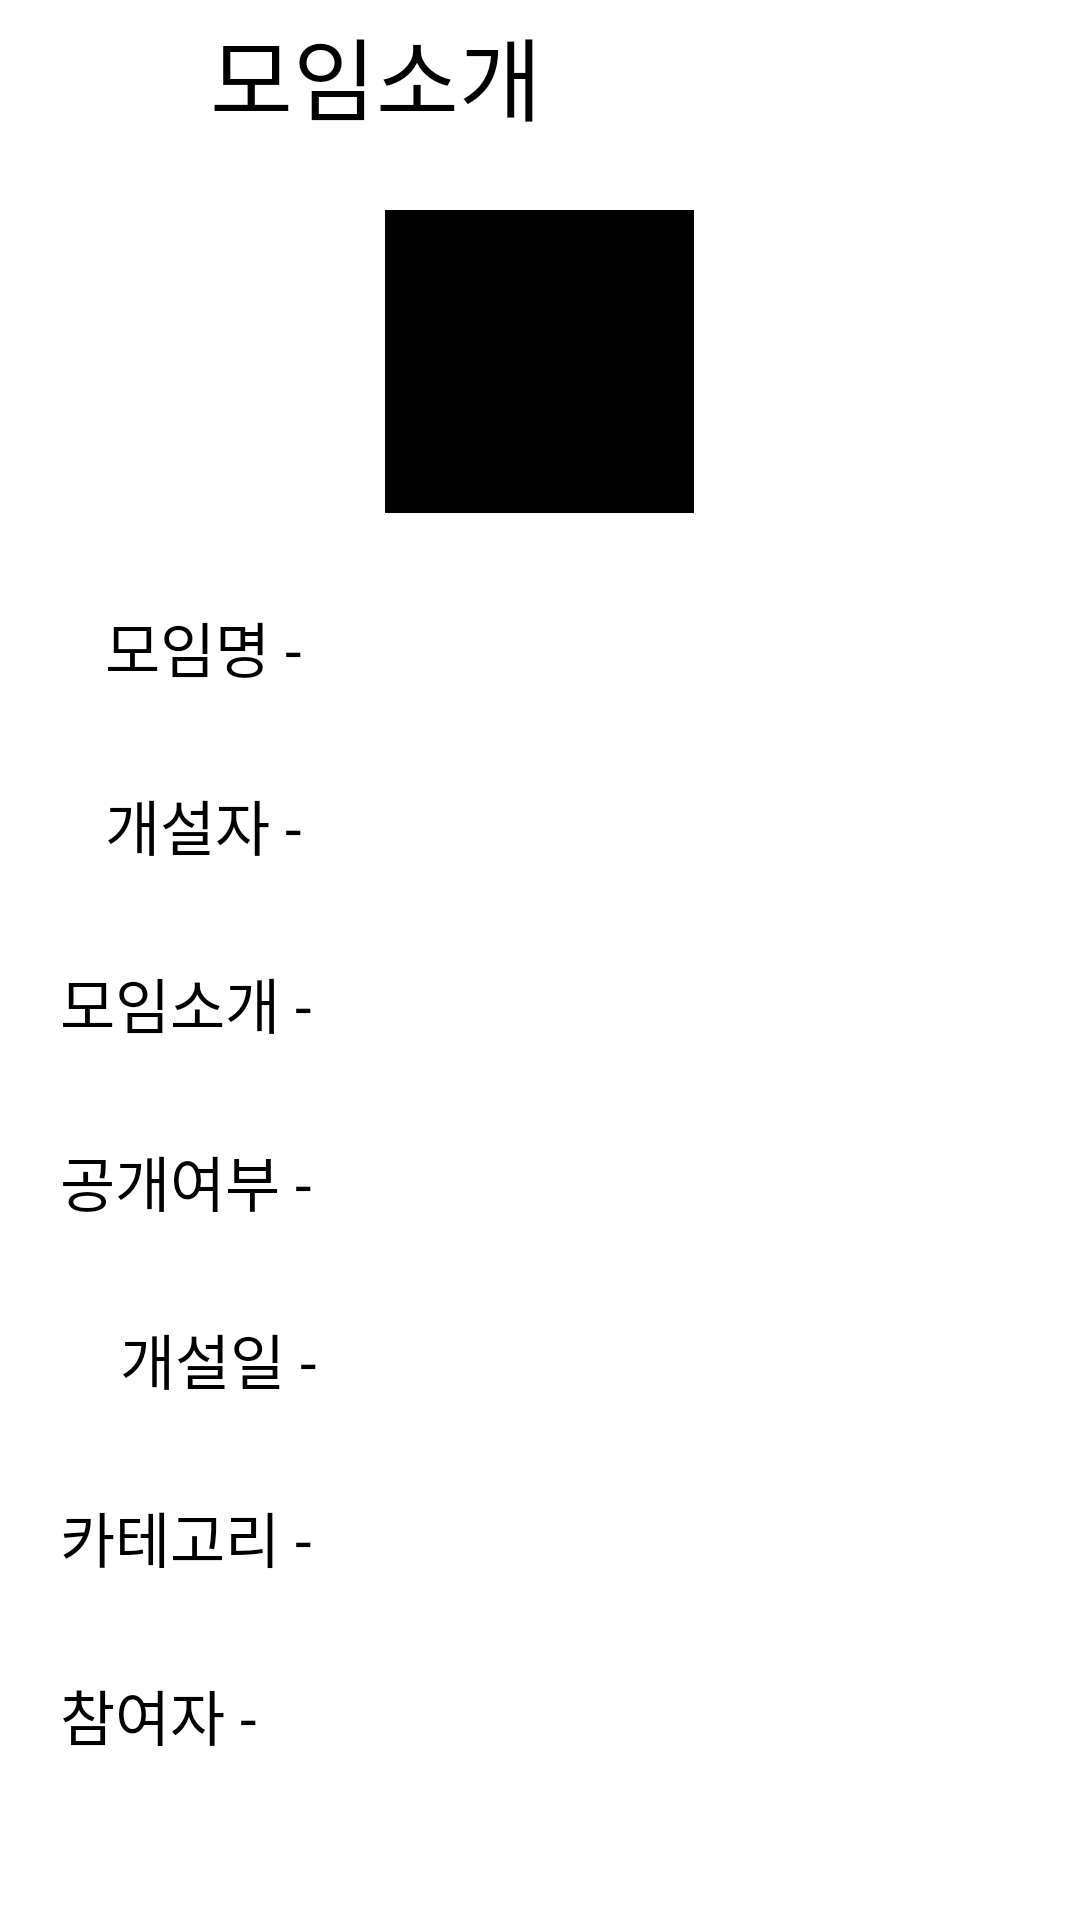

This screen was rendered from an Android layout file. Write that file and the resources it references.
<!-- AndroidManifest.xml: application theme Theme.RG -->
<!-- res/layout/activity_group_intro.xml -->
<?xml version="1.0" encoding="utf-8"?>
<LinearLayout

    xmlns:android="http://schemas.android.com/apk/res/android"
    xmlns:app="http://schemas.android.com/apk/res-auto"
    xmlns:tools="http://schemas.android.com/tools"
    android:layout_width="match_parent"
    android:layout_height="match_parent"
    android:orientation="vertical"
    tools:context=".Groupintro.GroupIntroActivity">

    <LinearLayout
        android:layout_width="wrap_content"
        android:layout_height="wrap_content"
        android:orientation="horizontal"
        android:visibility="gone" >

        <TextView

            android:layout_width="match_parent"
            android:layout_height="wrap_content"
            android:text="로그인유저:"
            android:visibility="visible" />

        <TextView
            android:id="@+id/logname"
            android:layout_width="wrap_content"
            android:layout_height="wrap_content" />

        <TextView

            android:layout_width="wrap_content"
            android:layout_height="wrap_content"
            android:text="그룹번호:"
            android:visibility="visible"

            />

        <TextView
            android:id="@+id/grnum"
            android:layout_width="wrap_content"
            android:layout_height="wrap_content"

            android:visibility="visible"

            />
    </LinearLayout>

    <LinearLayout
        android:layout_width="match_parent"
        android:layout_height="wrap_content">

        <ImageView
            android:id="@+id/ivback"
            android:layout_width="70dp"
            android:layout_height="50dp"
            android:src="@drawable/back"
            android:textAlignment="center" />

        <TextView
            android:layout_width="wrap_content"
            android:layout_height="wrap_content"
            android:layout_gravity="center"
            android:text="모임소개"
            android:textColor="@color/black"
            android:textSize="30sp" />

    </LinearLayout>

    <LinearLayout
        android:layout_width="match_parent"
        android:layout_height="wrap_content"
        android:orientation="vertical">

        <ImageView
            android:id="@+id/introimg"
            android:layout_width="103dp"
            android:layout_height="101dp"
            android:layout_gravity="center"
            android:layout_marginTop="20dp"
            android:src="@color/black"
            android:textAlignment="center" />

        <LinearLayout
            android:layout_width="match_parent"
            android:layout_height="wrap_content"
            android:layout_marginTop="30dp"
            android:orientation="horizontal">

            <TextView
                android:layout_width="wrap_content"
                android:layout_height="wrap_content"
                android:layout_marginStart="20dp"
                android:text="   모임명 - "
                android:textColor="@color/black"
                android:textSize="20dp" />

            <TextView
                android:id="@+id/introname"
                android:layout_width="wrap_content"
                android:layout_height="wrap_content"
                android:textColor="@color/black"
                android:textSize="20dp" />
        </LinearLayout>
        <LinearLayout
            android:layout_width="match_parent"
            android:layout_height="wrap_content"
            android:layout_marginTop="30dp"
            android:orientation="horizontal">

            <TextView
                android:layout_width="wrap_content"
                android:layout_height="wrap_content"
                android:layout_marginStart="20dp"
                android:text="   개설자 - "
                android:textColor="@color/black"
                android:textSize="20dp" />

            <TextView
                android:id="@+id/intromaker"
                android:layout_width="wrap_content"
                android:layout_height="wrap_content"
                android:textColor="@color/black"
                android:textSize="20dp" />
        </LinearLayout>

        <LinearLayout
            android:layout_width="match_parent"
            android:layout_height="wrap_content"
            android:layout_marginTop="30dp"
            android:orientation="horizontal">

            <TextView
                android:layout_width="wrap_content"
                android:layout_height="wrap_content"
                android:layout_marginStart="20dp"
                android:text="모임소개 - "
                android:textColor="@color/black"
                android:textSize="20dp" />

            <TextView
                android:id="@+id/introdisc"
                android:layout_width="wrap_content"
                android:layout_height="wrap_content"
                android:textColor="@color/black"
                android:textSize="20dp" />
        </LinearLayout>
        <LinearLayout
            android:layout_width="match_parent"
            android:layout_height="wrap_content"
            android:layout_marginTop="30dp"
            android:orientation="horizontal">

            <TextView
                android:layout_width="wrap_content"
                android:layout_height="wrap_content"
                android:layout_marginStart="20dp"
                android:text="공개여부 - "
                android:textColor="@color/black"
                android:textSize="20dp" />

            <TextView
                android:id="@+id/introonoff"
                android:layout_width="wrap_content"
                android:layout_height="wrap_content"

                android:textColor="@color/black"
                android:textSize="20dp" />
        </LinearLayout>
        <LinearLayout
            android:layout_width="match_parent"
            android:layout_height="wrap_content"
            android:layout_marginTop="30dp"
            android:orientation="horizontal">

            <TextView
                android:layout_width="wrap_content"
                android:layout_height="wrap_content"
                android:layout_marginStart="20dp"
                android:text="    개설일 - "
                android:textColor="@color/black"
                android:textSize="20dp" />

            <TextView
                android:id="@+id/introopendate"
                android:layout_width="wrap_content"
                android:layout_height="wrap_content"

                android:textColor="@color/black"
                android:textSize="20dp" />
        </LinearLayout>
        <LinearLayout
            android:layout_width="match_parent"
            android:layout_height="wrap_content"
            android:layout_marginTop="30dp"
            android:orientation="horizontal">


            <TextView
                android:layout_width="wrap_content"
                android:layout_height="wrap_content"
                android:layout_marginStart="20dp"
                android:text="카테고리 - "
                android:textColor="@color/black"
                android:textSize="20dp" />

            <TextView
                android:id="@+id/introcate"
                android:layout_width="wrap_content"
                android:layout_height="wrap_content"

                android:textColor="@color/black"
                android:textSize="20dp" />
        </LinearLayout>
        <LinearLayout
            android:layout_width="match_parent"
            android:layout_height="wrap_content"
            android:layout_marginTop="30dp"
            android:orientation="horizontal">
            <ImageView
                android:layout_width="wrap_content"
                android:layout_height="wrap_content"
                android:layout_marginStart="20dp"
                android:src="@drawable/ic_people"/>

            <TextView
                android:layout_width="wrap_content"
                android:layout_height="wrap_content"

                android:text="참여자 - "
                android:textColor="@color/black"
                android:textSize="20dp" />

            <TextView
                android:id="@+id/intropeople"
                android:layout_width="wrap_content"
                android:layout_height="wrap_content"

                android:textColor="@color/black"
                android:textSize="20dp" />
        </LinearLayout>


    </LinearLayout>

</LinearLayout>
<!-- resources referenced by this layout -->
<resources>
  <color name="black">#FF000000</color>
  <style name="Theme.RG" parent="Theme.MaterialComponents.DayNight.DarkActionBar">
          
          <item name="colorPrimary">@color/purple_500</item>
          <item name="colorPrimaryVariant">@color/purple_700</item>
          <item name="colorOnPrimary">@color/white</item>
          
          <item name="colorSecondary">@color/teal_200</item>
          <item name="colorSecondaryVariant">@color/teal_700</item>
          <item name="colorOnSecondary">@color/black</item>
          
          <item name="android:statusBarColor" tools:targetApi="l">?attr/colorPrimaryVariant</item>
          
      </style>
  <color name="purple_500">#FF6200EE</color>
  <color name="purple_700">#2847F8</color>
  <color name="white">#FFFFFFFF</color>
  <color name="teal_200">#FF03DAC5</color>
  <color name="teal_700">#FF018786</color>
</resources>
